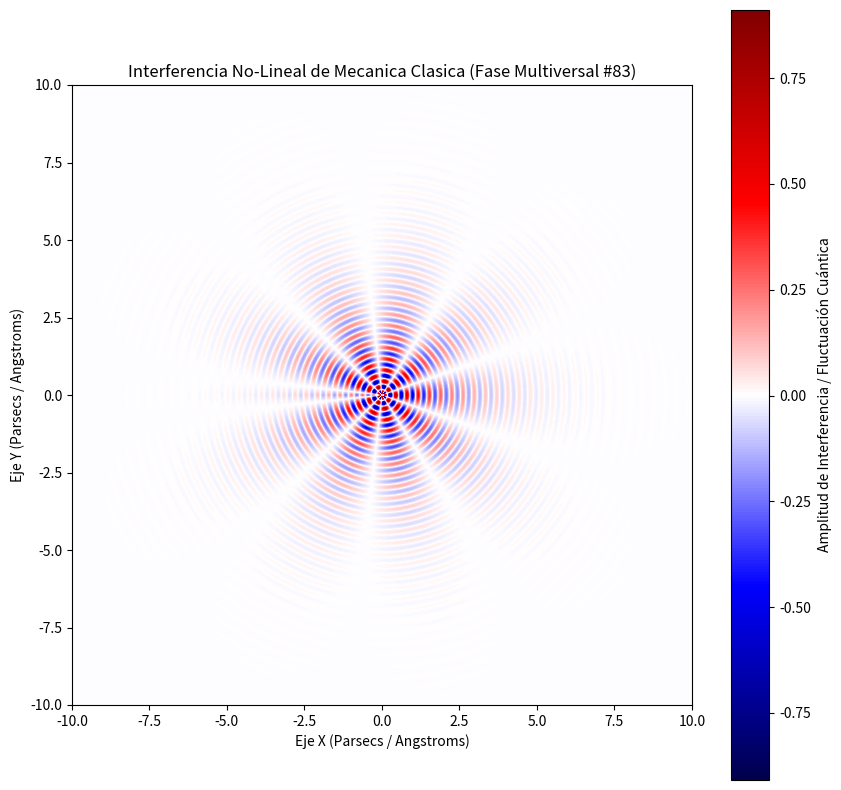

This figure's Python source:
%matplotlib inline
# Simulación Multiversal: Mecanica Clasica - Variante 83
import numpy as np
import matplotlib.pyplot as plt

# Parámetros Físicos No-Lineales
omega_1 = 17.337
omega_2 = 4.664
lambda_decay = 0.665
phase_shift = 0.063

x = np.linspace(-10, 10, 800)
y = np.linspace(-10, 10, 800)
X, Y = np.meshgrid(x, y)

# Dinámica de Fluidos / Campos Tensor-Escalares (Fase Multiversal)
R = np.sqrt(X**2 + Y**2) + 1e-5
Z = (np.sin(omega_1 * R + phase_shift) * np.cos(omega_2 * np.arctan2(Y, X))) * np.exp(-lambda_decay * R)

plt.figure(figsize=(10, 10))
plt.imshow(Z, cmap='seismic', extent=[-10, 10, -10, 10], origin='lower')
plt.colorbar(label='Amplitud de Interferencia / Fluctuación Cuántica')
plt.title(r'Interferencia No-Lineal de Mecanica Clasica (Fase Multiversal #83)')
plt.xlabel('Eje X (Parsecs / Angstroms)')
plt.ylabel('Eje Y (Parsecs / Angstroms)')
plt.show()
